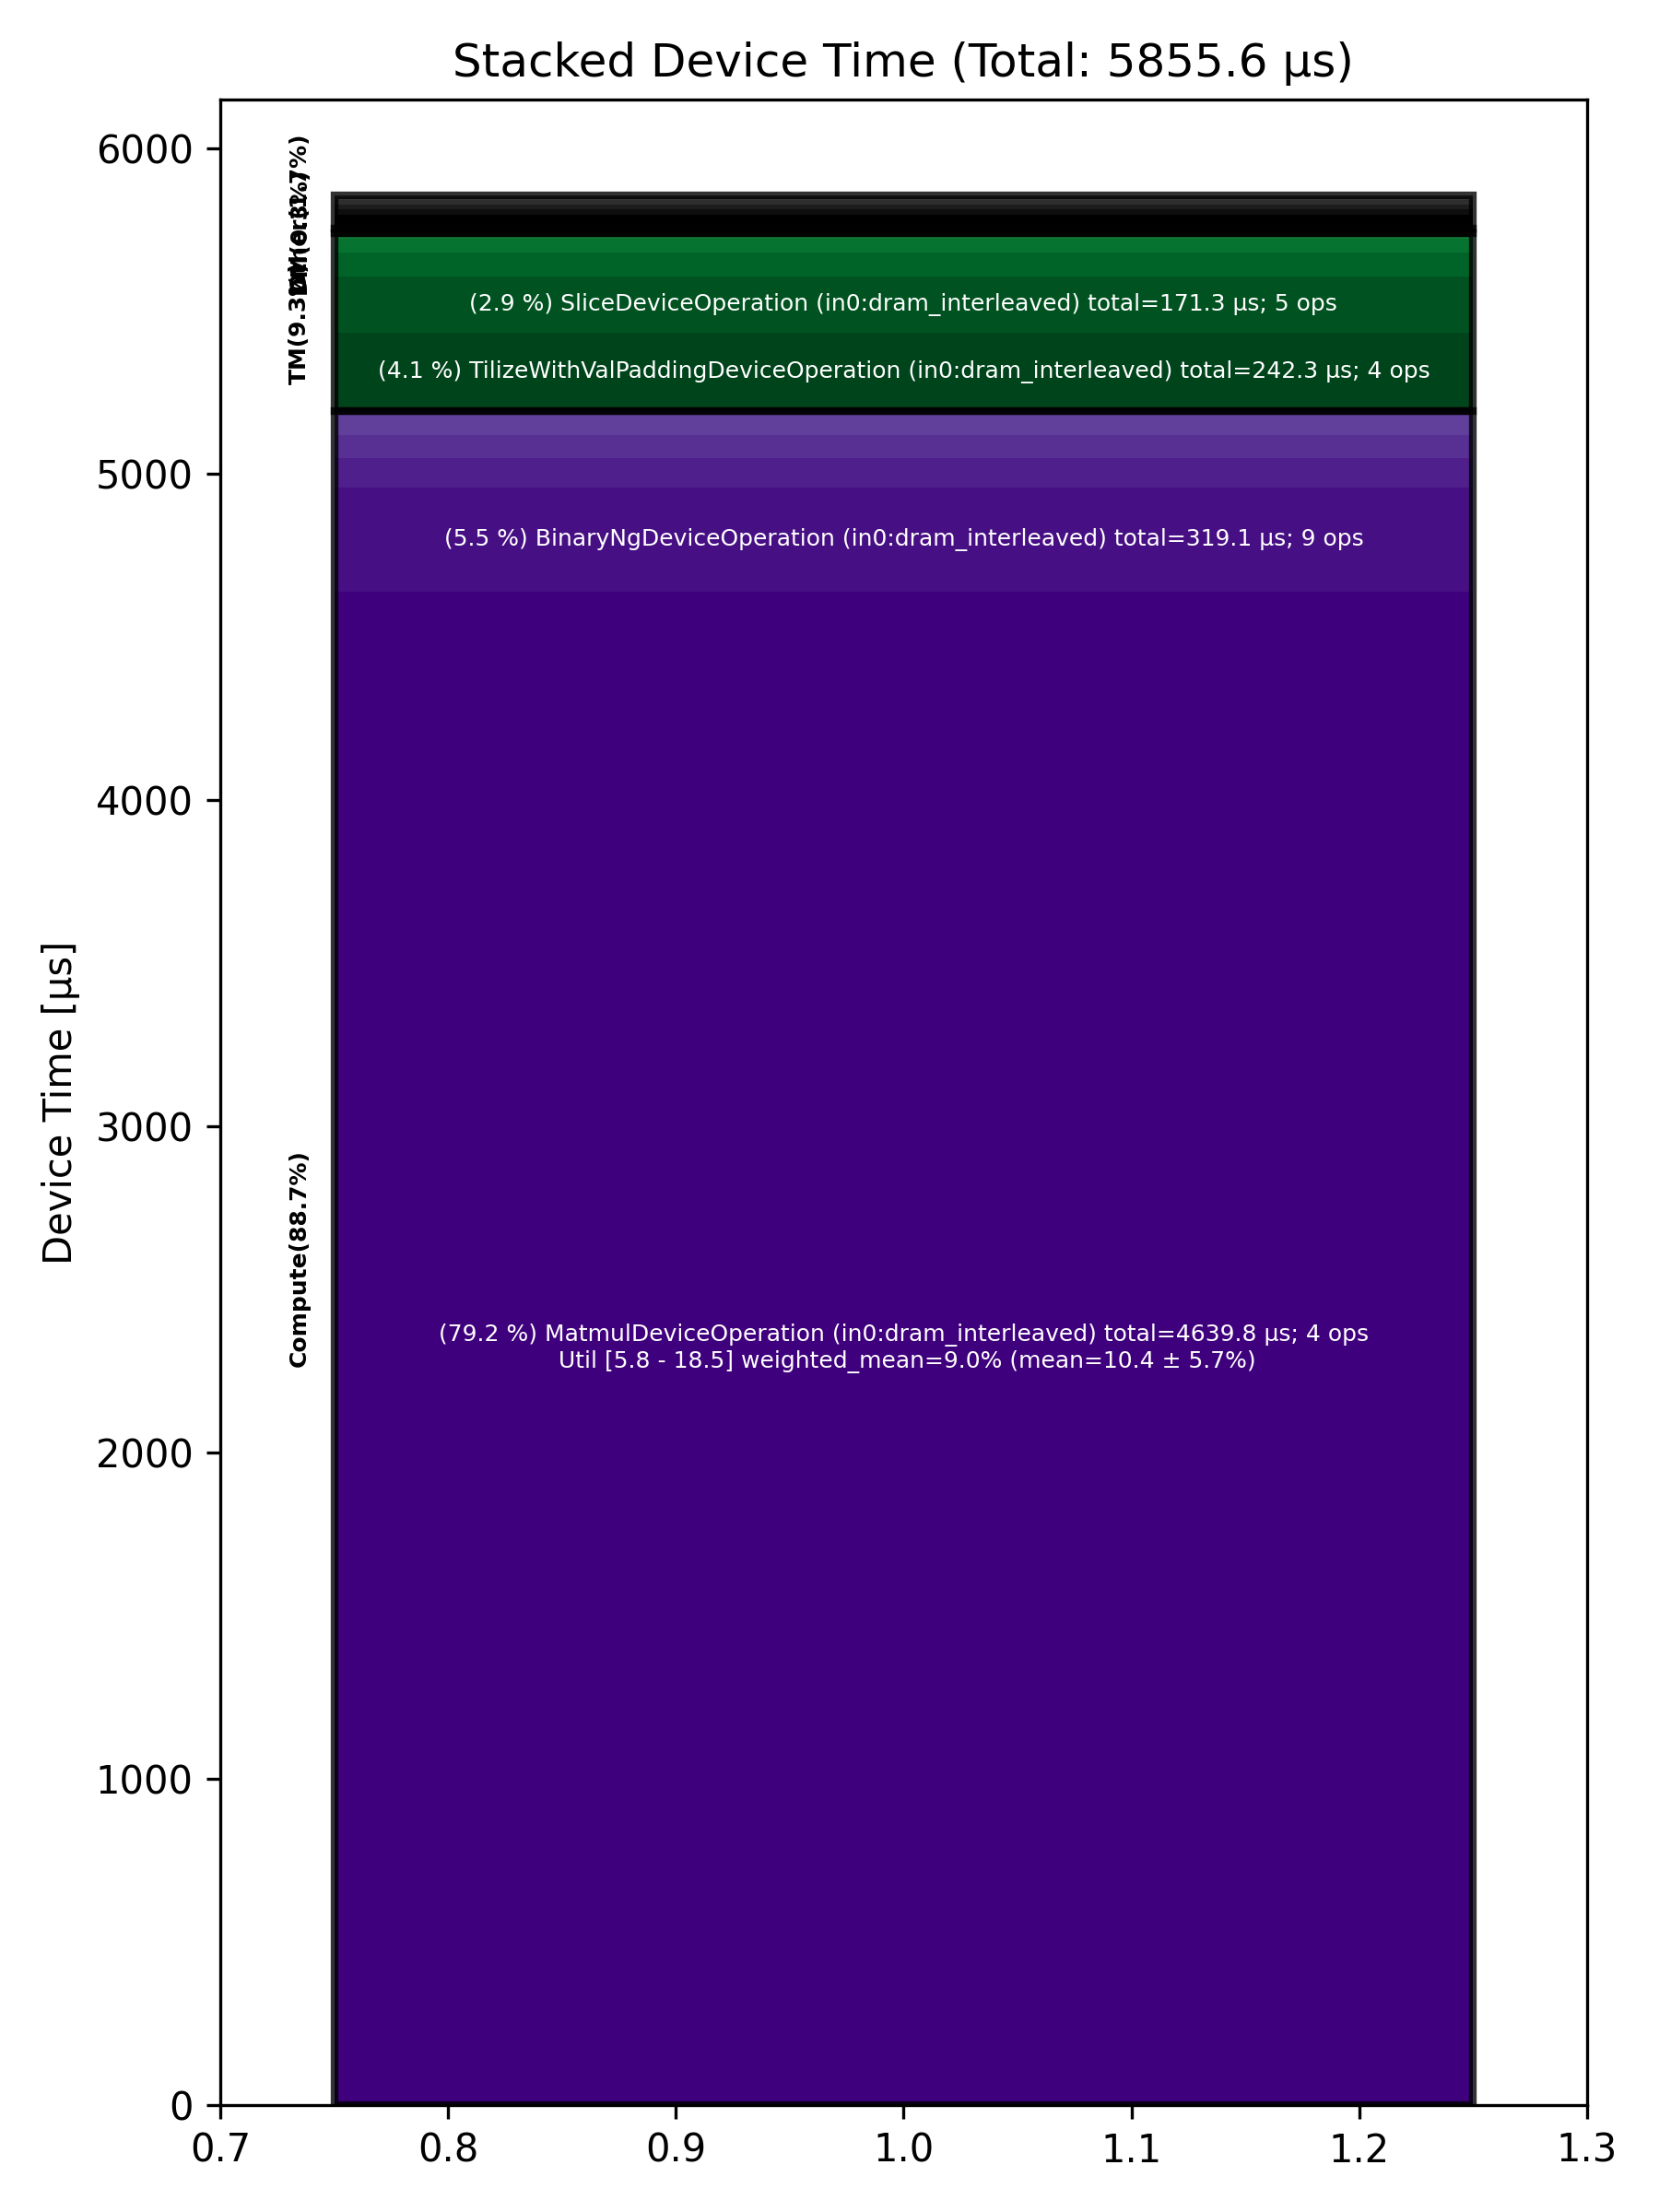

The file beside this chart, header and first rows:
Total % [%], Op Code, Device Time Sum [μs], Op Count, Op Category, Min FLOPs [%], Max FLOPs [%], Mean FLOPs [%], Std FLOPs [%], Weighted Mean FLOPs [%]
79.24, MatmulDeviceOperation (in0:dram_interlea…, 4640, 4, Compute, 5.79, 18.47, 10.45, 5.71, 9.01
5.45, BinaryNgDeviceOperation (in0:dram_interl…, 319.1, 9, Compute, , , , , 
4.14, TilizeWithValPaddingDeviceOperation (in0…, 242.3, 4, TM, , , , , 
2.92, SliceDeviceOperation (in0:dram_interleav…, 171.3, 5, TM, , , , , 
1.54, LayerNormDeviceOperation (in0:dram_inter…, 89.98, 2, Compute, , , , , 
1.25, UntilizeWithUnpaddingDeviceOperation (in…, 73.40, 6, TM, , , , , 
1.22, MatmulDeviceOperation (in0:width_sharded…, 71.42, 1, Compute, 5.97, 5.97, 5.97, , 5.97
1.12, UnaryDeviceOperation (in0:dram_interleav…, 65.63, 3, Compute, , , , , 
0.74, FillPadDeviceOperation (in0:dram_interle…, 43.17, 3, TM, , , , , 
0.72, NLPCreateQKVHeadsDecodeDeviceOperation (…, 42.31, 1, Other, , , , , 
0.27, FastReduceNCDeviceOperation (in0:dram_in…, 15.52, 1, Other, , , , , 
0.26, PagedUpdateCacheDeviceOperation (in0:dra…, 15.23, 2, DM, , , , , 
0.26, TopKDeviceOperation (in0:dram_interleave…, 14.97, 1, Other, , , , , 
0.23, SdpaDecodeDeviceOperation (in0:height_sh…, 13.59, 1, Other, , , , , 
0.13, RotaryEmbeddingDeviceOperation (in0:heig…, 7.57, 2, Other, , , , , 
0.12, PadDeviceOperation (in0:dram_interleaved…, 6.89, 1, TM, , , , , 
0.11, SoftmaxDeviceOperation (in0:dram_interle…, 6.49, 1, Compute, , , , , 
0.06, TypecastDeviceOperation (in0:dram_interl…, 3.57, 2, TM, , , , , 
0.06, RepeatDeviceOperation (in0:dram_interlea…, 3.26, 1, Other, , , , , 
0.05, ReshapeViewDeviceOperation (in0:dram_int…, 2.68, 1, Other, , , , , 
0.04, ScatterDeviceOperation (in0:dram_interle…, 2.13, 1, Other, , , , , 
0.03, TransposeDeviceOperation (in0:dram_inter…, 1.97, 1, TM, , , , , 
0.02, SliceDeviceOperation (in0:width_sharded), 1.43, 1, TM, , , , , 
0.02, NLPConcatHeadsDecodeDeviceOperation (in0…, 1.31, 1, TM, , , , , 
0.01, InterleavedToShardedDeviceOperation (in0…, 0.58, 1, DM, , , , , 
